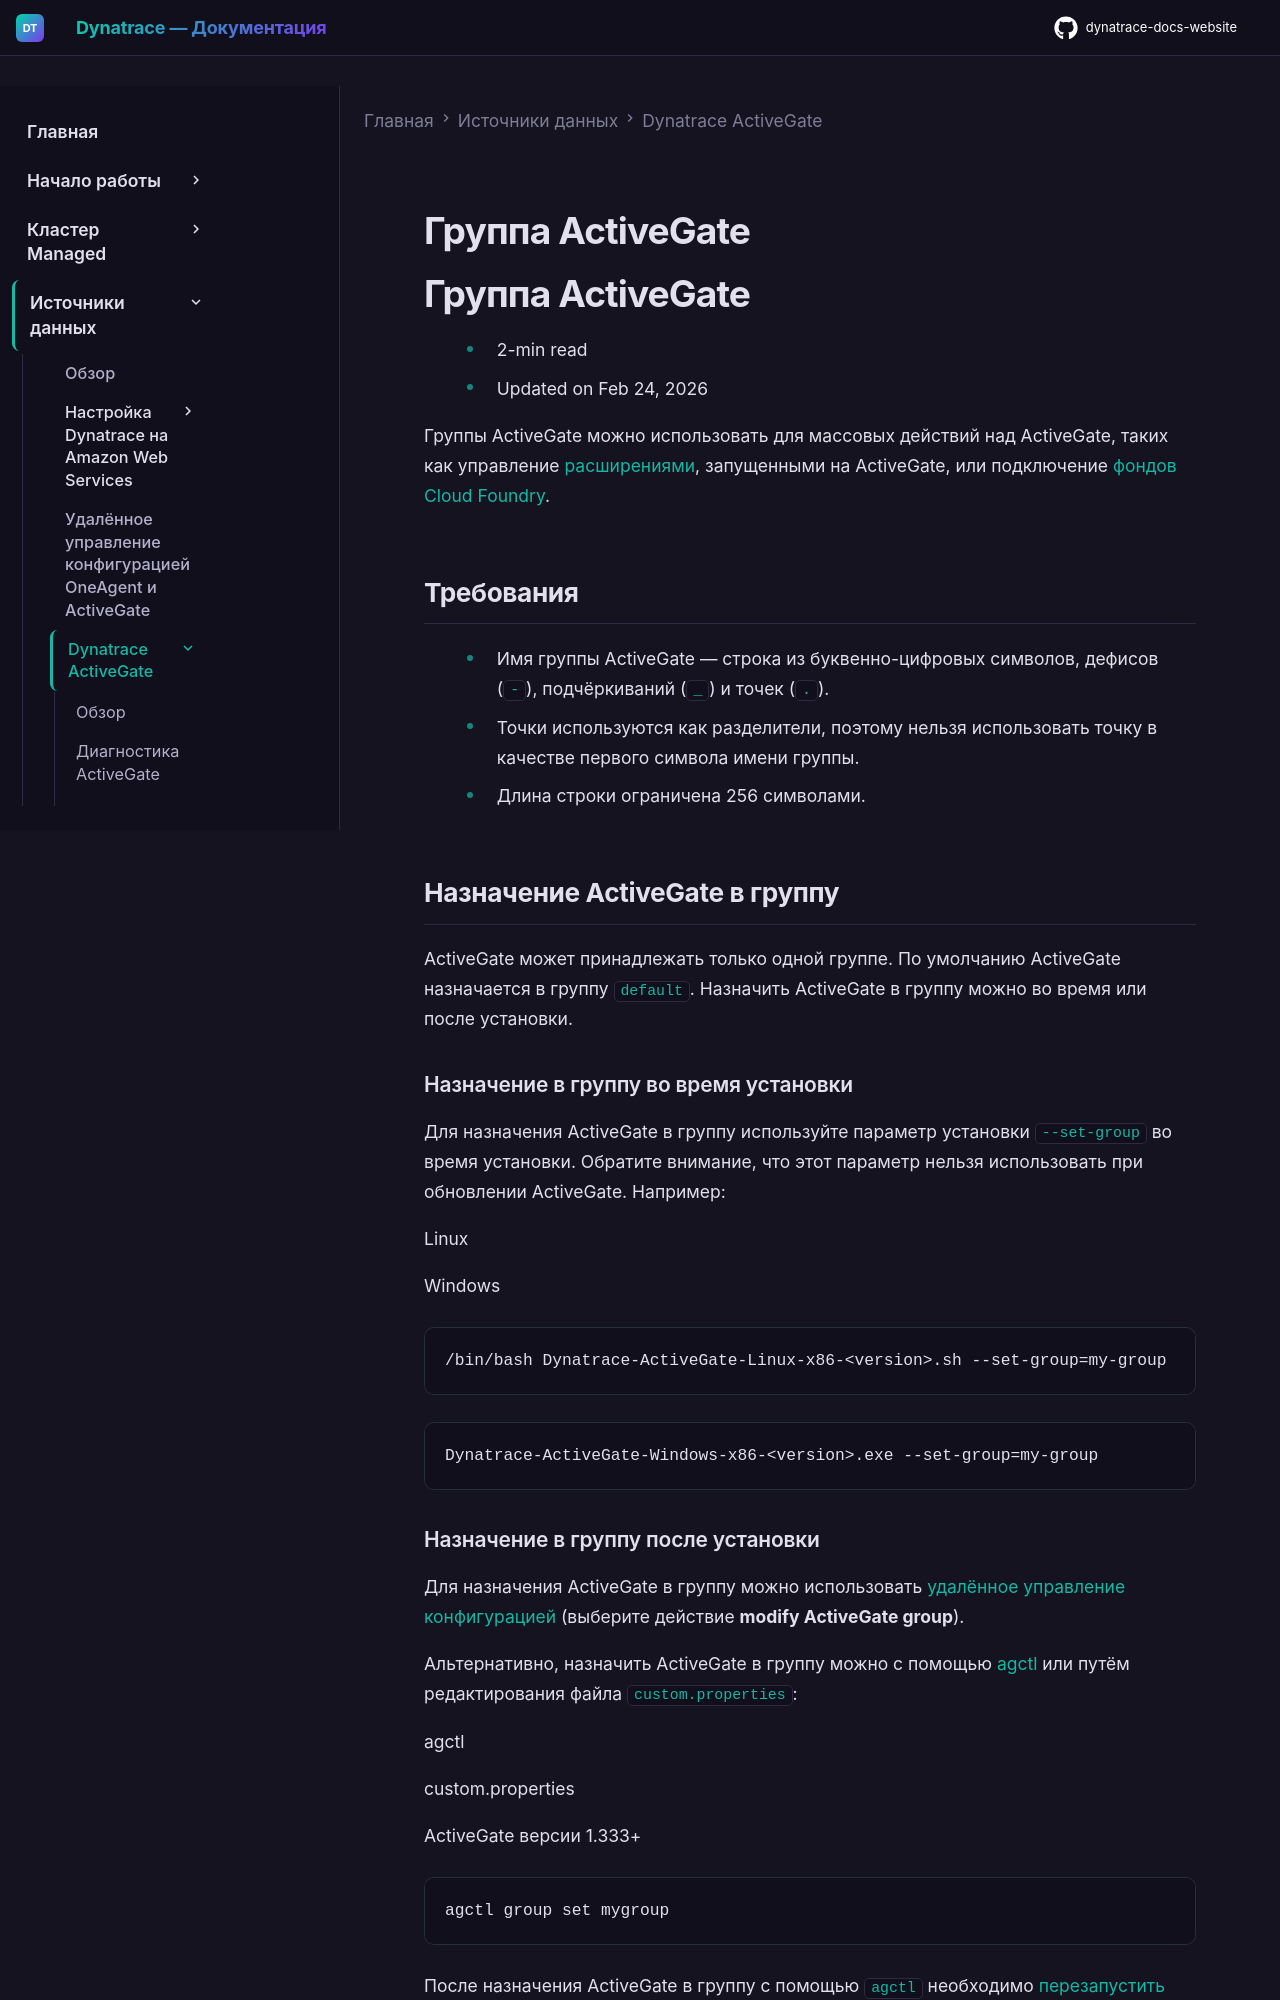

repository: Yerkebulan-Ardabayev/dynatrace-docs-website · page: managed-ru/ingest-from/dynatrace-activegate/activegate-group/index.html · generator: mkdocs

---
title: Группа ActiveGate
source: https://docs.dynatrace.com/managed/ingest-from/dynatrace-activegate/activegate-group
scraped: 2026-05-12T11:37:35.788222
---

# Группа ActiveGate

# Группа ActiveGate

* 2-min read
* Updated on Feb 24, 2026

Группы ActiveGate можно использовать для массовых действий над ActiveGate, таких как управление [расширениями](/managed/ingest-from/extensions/develop-your-extensions "Разработайте собственные расширения в Dynatrace."), запущенными на ActiveGate, или подключение [фондов Cloud Foundry](/managed/ingest-from/setup-on-container-platforms/cloud-foundry/connect-your-cloud-foundry-foundations-to-dynatrace "Включите мониторинг ваших фондов Cloud Foundry.").

## Требования

* Имя группы ActiveGate — строка из буквенно-цифровых символов, дефисов (`-`), подчёркиваний (`_`) и точек (`.`).
* Точки используются как разделители, поэтому нельзя использовать точку в качестве первого символа имени группы.
* Длина строки ограничена 256 символами.

## Назначение ActiveGate в группу

ActiveGate может принадлежать только одной группе. По умолчанию ActiveGate назначается в группу `default`. Назначить ActiveGate в группу можно во время или после установки.

### Назначение в группу во время установки

Для назначения ActiveGate в группу используйте параметр установки `--set-group` во время установки. Обратите внимание, что этот параметр нельзя использовать при обновлении ActiveGate. Например:

Linux

Windows

```
/bin/bash Dynatrace-ActiveGate-Linux-x86-<version>.sh --set-group=my-group
```

```
Dynatrace-ActiveGate-Windows-x86-<version>.exe --set-group=my-group
```
